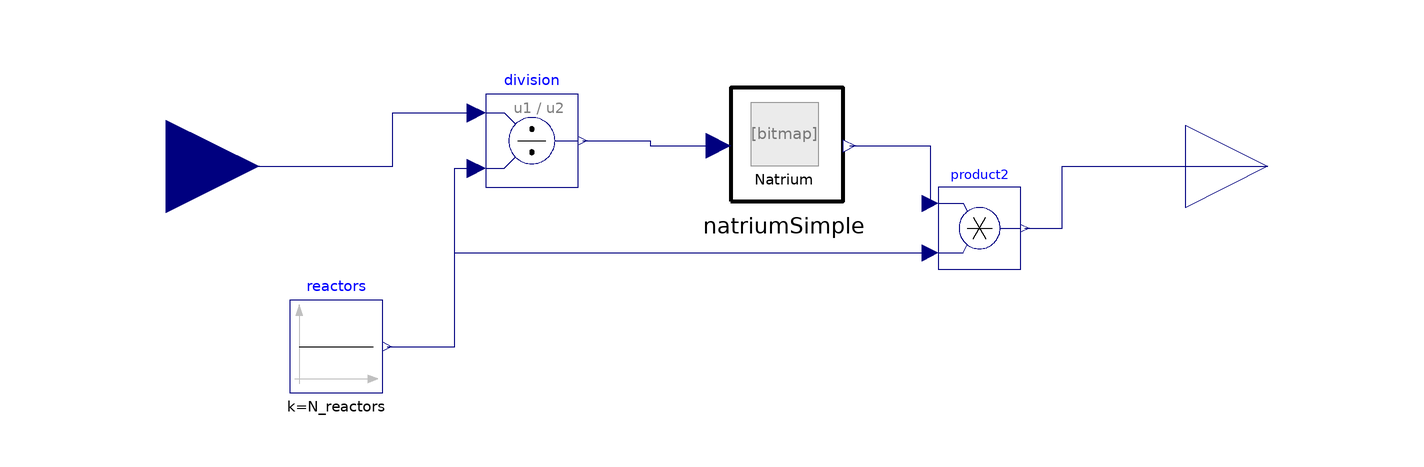

This picture is the connection diagram that the Modelica source below describes through its graphical annotations.

model NuclearSystem
      parameter Real N_reactors;

      Real E_tot_nuclear=natriumSimple.power_out*N_reactors;

      Modelica.Blocks.Math.Division division
        annotation (Placement(transformation(extent={{-44,-4},{-26,14}})));
      Modelica.Blocks.Sources.Constant reactors(k=N_reactors)
        annotation (Placement(transformation(extent={{-82,-44},{-64,-26}})));
      Modelica.Blocks.Math.Product product2
        annotation (Placement(transformation(extent={{44,-20},{60,-4}})));
      NatriumSimple natriumSimple(m_cold_start=56e6, m_hot_start=56e6)
        annotation (Placement(transformation(extent={{2,-8},{26,16}})));
      Modelica.Blocks.Interfaces.RealInput Demand_in annotation (Placement(
            transformation(extent={{-124,-18},{-88,18}}), iconTransformation(extent={{-124,
                -18},{-88,18}})));
      Modelica.Blocks.Interfaces.RealOutput NetDemand_out annotation (Placement(
            transformation(extent={{92,-16},{124,16}}),iconTransformation(extent={{92,-16},
                {124,16}})));
    equation
      connect(reactors.y,division. u2) annotation (Line(points={{-63.1,-35},{-50,-35},
              {-50,-0.4},{-45.8,-0.4}},                   color={0,0,127}));
      connect(reactors.y,product2. u2) annotation (Line(points={{-63.1,-35},{-50,-35},
              {-50,-16.8},{42.4,-16.8}},            color={0,0,127}));
      connect(natriumSimple.net_demand, product2.u1) annotation (Line(points={{26.72,4},
              {42.4,4},{42.4,-7.2}},                color={0,0,127}));
      connect(Demand_in, division.u1) annotation (Line(points={{-106,0},{-62,0},
              {-62,10.4},{-45.8,10.4}},
                                   color={0,0,127}));
      connect(product2.y, NetDemand_out) annotation (Line(points={{60.8,-12},{
              68,-12},{68,0},{108,0}},
                               color={0,0,127}));
      connect(division.y, natriumSimple.demand) annotation (Line(points={{-25.1,
              5},{-12,5},{-12,4},{1.28,4}}, color={0,0,127}));
      annotation (Icon(coordinateSystem(preserveAspectRatio=false), graphics={
            Bitmap(extent={{-34,-12},{34,66}}, fileName=
                  "modelica://HESProject/Icons/nuclear_system.png"),
            Rectangle(
              extent={{-88,82},{92,-76}},
              lineColor={0,0,0},
              lineThickness=1),
            Text(
              extent={{-70,-18},{74,-66}},
              textColor={0,0,0},
              textString="Nuclear")}),                               Diagram(
            coordinateSystem(preserveAspectRatio=false)));
    end NuclearSystem;